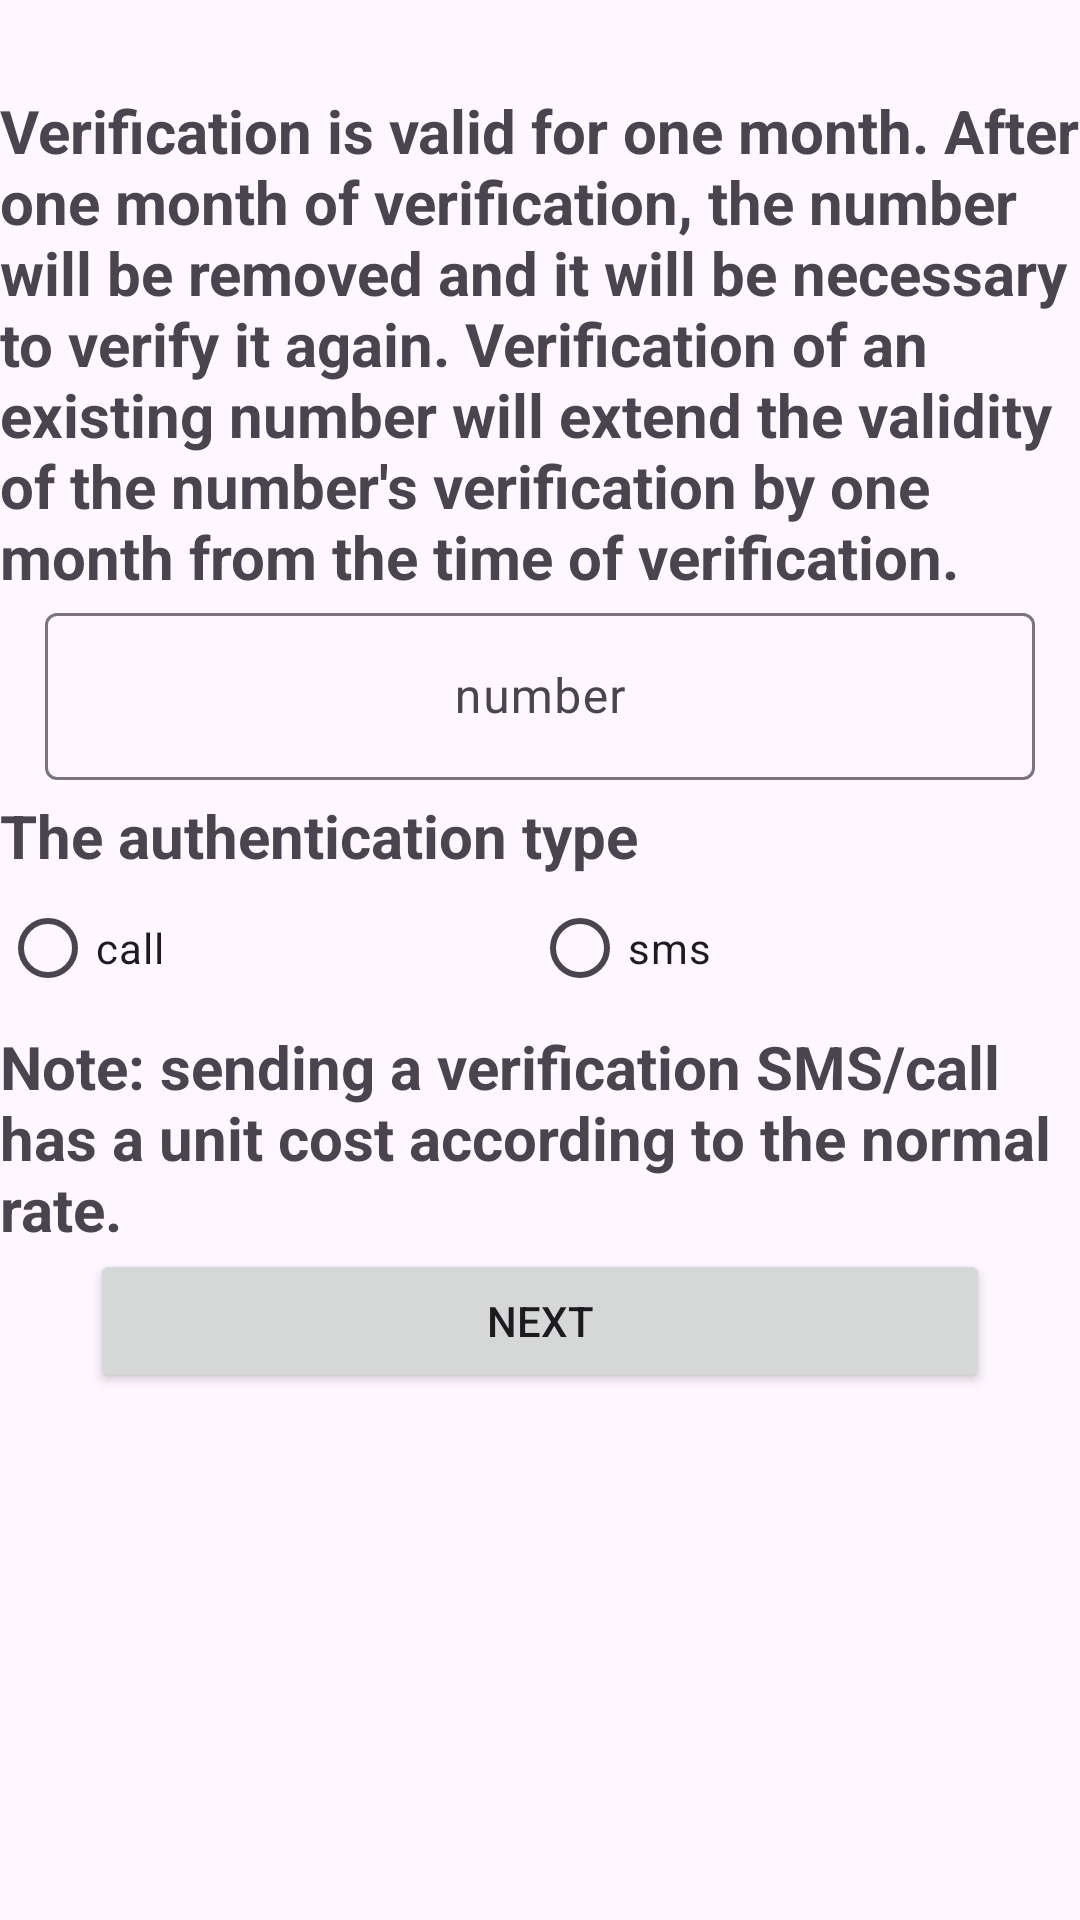

Android layout source for this screen:
<!-- AndroidManifest.xml: application theme Theme.YemotApp -->
<!-- res/layout/dialog_special_id.xml -->
<?xml version="1.0" encoding="utf-8"?>
<LinearLayout xmlns:android="http://schemas.android.com/apk/res/android"
    xmlns:app="http://schemas.android.com/apk/res-auto"
    xmlns:tools="http://schemas.android.com/tools"
    android:layout_width="match_parent"
    android:layout_height="match_parent">

    <ScrollView
        android:layout_width="match_parent"
        android:layout_height="match_parent"
        tools:layout_editor_absoluteX="1dp"
        tools:layout_editor_absoluteY="1dp">

        <LinearLayout
            android:layout_width="match_parent"
            android:layout_height="wrap_content"
            android:orientation="vertical">

            <LinearLayout
                android:id="@+id/lnr_special_id"
                android:layout_width="match_parent"
                android:layout_height="match_parent"
                android:orientation="vertical"
                tools:layout_editor_absoluteX="1dp"
                tools:layout_editor_absoluteY="1dp">

                <TextView
                    android:id="@+id/textView38"
                    android:layout_width="match_parent"
                    android:layout_height="wrap_content"
                    android:layout_marginTop="30dp"
                    android:text="@string/verification_is_valid_for_one_month_after_one_month_of_verification_the_number_will_be_removed_and_it_will_be_necessary_to_verify_it_again_verification_of_an_existing_number_will_extend_the_validity_of_the_number_s_verification_by_one_month_from_the_time_of_verification"
                    android:textSize="20sp"
                    android:textStyle="bold" />

                <com.google.android.material.textfield.TextInputLayout
                    android:id="@+id/textField1000"
                    android:layout_width="match_parent"
                    android:layout_height="wrap_content"
                    android:layout_marginHorizontal="15dp"
                    android:hint="@string/number"
                    app:helperTextEnabled="false">

                    <com.google.android.material.textfield.TextInputEditText
                        android:id="@+id/dialog_special_id_number"
                        android:layout_width="match_parent"
                        android:layout_height="wrap_content"
                        android:ems="10"
                        android:gravity="center|center_horizontal|center_vertical"
                        android:inputType="text" />

                </com.google.android.material.textfield.TextInputLayout>

                <TextView
                    android:id="@+id/textView39"
                    android:layout_width="match_parent"
                    android:layout_height="wrap_content"
                    android:layout_marginTop="5dp"
                    android:layout_weight="1"
                    android:text="@string/the_authentication_type"
                    android:textSize="20sp"
                    android:textStyle="bold" />

                <RadioGroup
                    android:layout_width="match_parent"
                    android:layout_height="match_parent"
                    android:orientation="horizontal">

                    <RadioButton
                        android:id="@+id/dialog_special_id_call"
                        android:layout_width="wrap_content"
                        android:layout_height="wrap_content"
                        android:layout_weight="1"
                        android:text="@string/call" />

                    <RadioButton
                        android:id="@+id/dialog_special_id_sms"
                        android:layout_width="wrap_content"
                        android:layout_height="wrap_content"
                        android:layout_weight="1"
                        android:text="@string/sms" />
                </RadioGroup>

                <TextView
                    android:id="@+id/textView40"
                    android:layout_width="match_parent"
                    android:layout_height="wrap_content"
                    android:layout_marginTop="2dp"
                    android:layout_weight="1"
                    android:text="@string/note_sending_a_verification_sms_call_has_a_unit_cost_according_to_the_normal_rate"
                    android:textSize="20sp"
                    android:textStyle="bold" />

                <Button
                    android:id="@+id/dialog_special_id_next"
                    android:layout_width="match_parent"
                    android:layout_height="wrap_content"
                    android:layout_marginHorizontal="30dp"
                    android:text="@string/next" />


            </LinearLayout>

            <LinearLayout
                android:id="@+id/lnr_progress"
                android:layout_width="match_parent"
                android:layout_height="match_parent"
                android:orientation="vertical"
                android:visibility="gone">
                <com.google.android.material.progressindicator.CircularProgressIndicator
                    android:layout_width="match_parent"
                    android:layout_height="match_parent"
                    android:layout_gravity="center"
                    android:indeterminate="true"
                    android:indeterminateOnly="true" />
            </LinearLayout>


            <LinearLayout
                android:id="@+id/lnr_special_id_confirm"
                android:layout_width="match_parent"
                android:layout_height="match_parent"
                android:orientation="vertical"
                android:visibility="gone"
                tools:layout_editor_absoluteX="1dp"
                tools:layout_editor_absoluteY="1dp">

                <com.google.android.material.textfield.TextInputLayout
                    android:layout_width="match_parent"
                    android:layout_height="wrap_content"
                    android:layout_marginHorizontal="15dp"
                    android:hint="@string/the_received_code"
                    android:maxEms="4"
                    android:minEms="4"
                    app:helperTextEnabled="false">

                    <com.google.android.material.textfield.TextInputEditText
                        android:id="@+id/dialog_special_id_number_confirm"
                        android:layout_width="match_parent"
                        android:layout_height="wrap_content"
                        android:ems="4"
                        android:gravity="center|center_horizontal|center_vertical"
                        android:inputType="number" />

                </com.google.android.material.textfield.TextInputLayout>


                <Button
                    android:id="@+id/btn_special_id_confirm"
                    android:layout_width="match_parent"
                    android:layout_height="wrap_content"
                    android:layout_marginHorizontal="30dp"
                    android:text="@string/verification" />

            </LinearLayout>
        </LinearLayout>
    </ScrollView>

</LinearLayout>
<!-- resources referenced by this layout -->
<resources>
  <string name="call">call</string>
  <string name="next">next</string>
  <string name="note_sending_a_verification_sms_call_has_a_unit_cost_according_to_the_normal_rate">Note: sending a verification SMS/call has a unit cost according to the normal rate.</string>
  <string name="number">number</string>
  <string name="sms">sms</string>
  <string name="the_authentication_type">The authentication type</string>
  <string name="the_received_code">The received code</string>
  <string name="verification">verification</string>
  <string name="verification_is_valid_for_one_month_after_one_month_of_verification_the_number_will_be_removed_and_it_will_be_necessary_to_verify_it_again_verification_of_an_existing_number_will_extend_the_validity_of_the_number_s_verification_by_one_month_from_the_time_of_verification">Verification is valid for one month. After one month of verification, the number will be removed and it will be necessary to verify it again. Verification of an existing number will extend the validity of the number\'s verification by one month from the time of verification.</string>
  <style name="Theme.YemotApp" parent="Theme.Material3.Light.NoActionBar">
          
          <item name="colorPrimary">#ff316C8B</item>
          <item name="colorPrimaryVariant">#ff95b7ca</item>
  
  
          <item name="colorOnPrimary">#fff8f9f6</item>
          
          <item name="colorSecondary">@color/teal_200</item>
          <item name="colorSecondaryVariant">@color/teal_700</item>
          <item name="colorOnSecondary">@color/black</item>
          
          <item name="android:statusBarColor">?attr/colorPrimaryVariant</item>
          
          <item name="actionModeBackground">@color/black</item>
          <item name="shapeAppearanceOverlay">@style/ShapeAppearance.SmallComponent</item>
          <item name="colorPrimaryContainer">?attr/colorPrimaryVariant</item>
  
      </style>
  <color name="teal_200">#FF03DAC5</color>
  <color name="teal_700">#FF018786</color>
  <color name="black">#FF000000</color>
  <style name="ShapeAppearance.SmallComponent" parent="ShapeAppearance.MaterialComponents.SmallComponent">
          <item name="cornerFamily">rounded</item>
          <item name="cornerSize">4dp</item>
      </style>
</resources>
